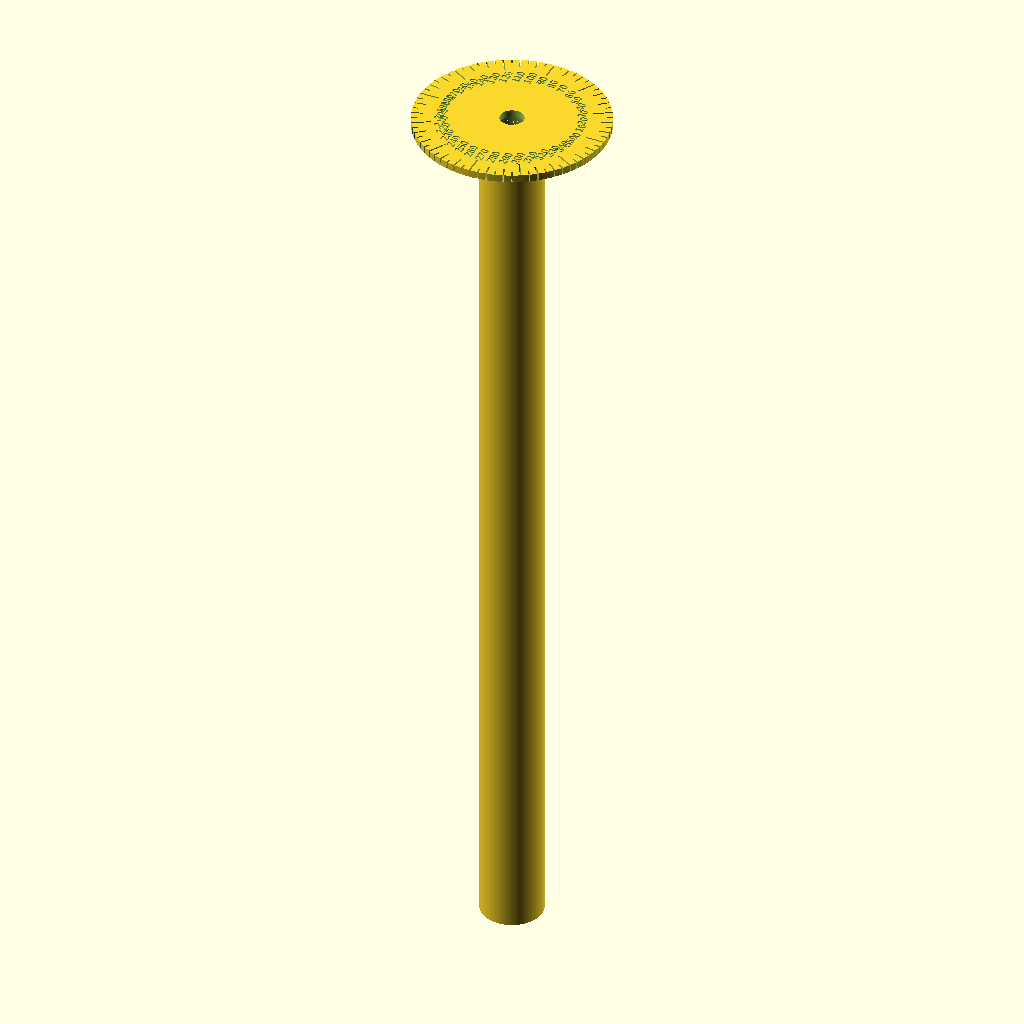
Cell 1: the model at its default parameters.
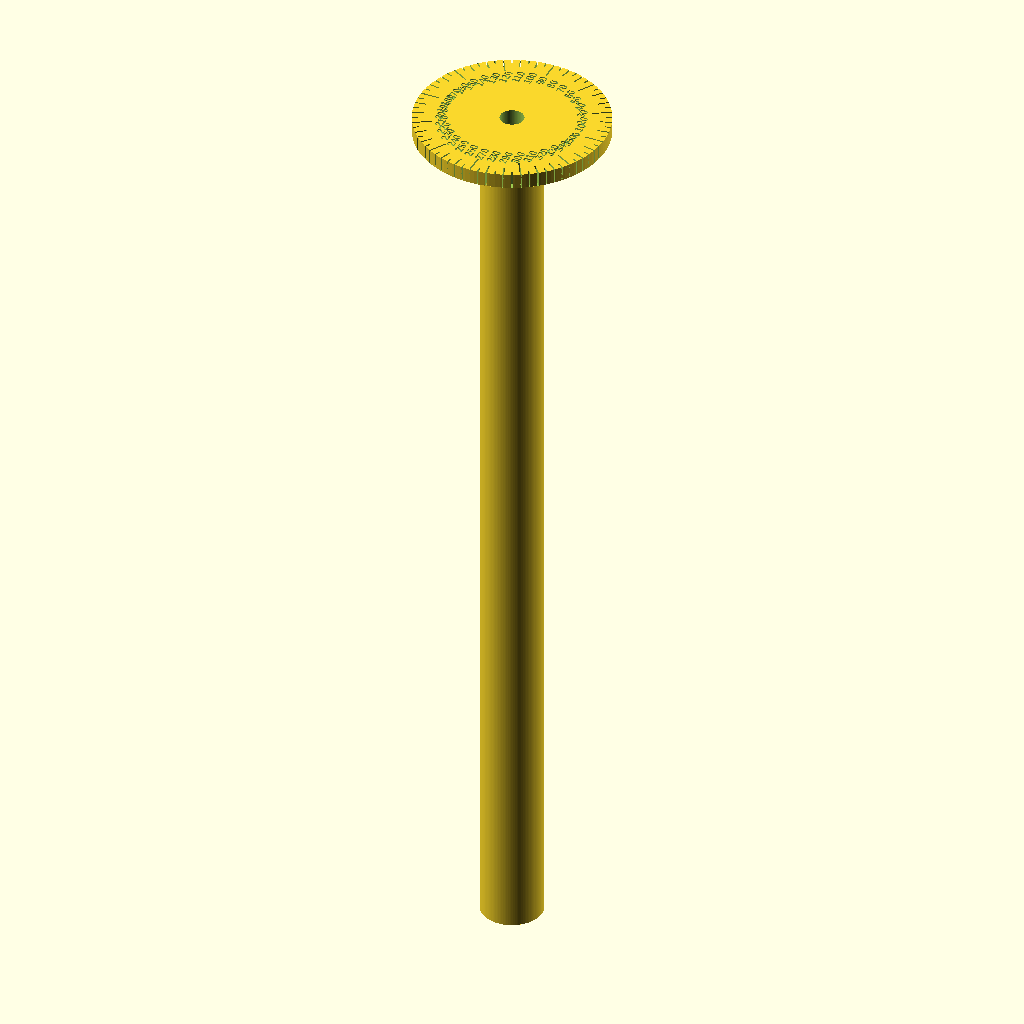
Cell 2: the same model with disk_thickness = 4.
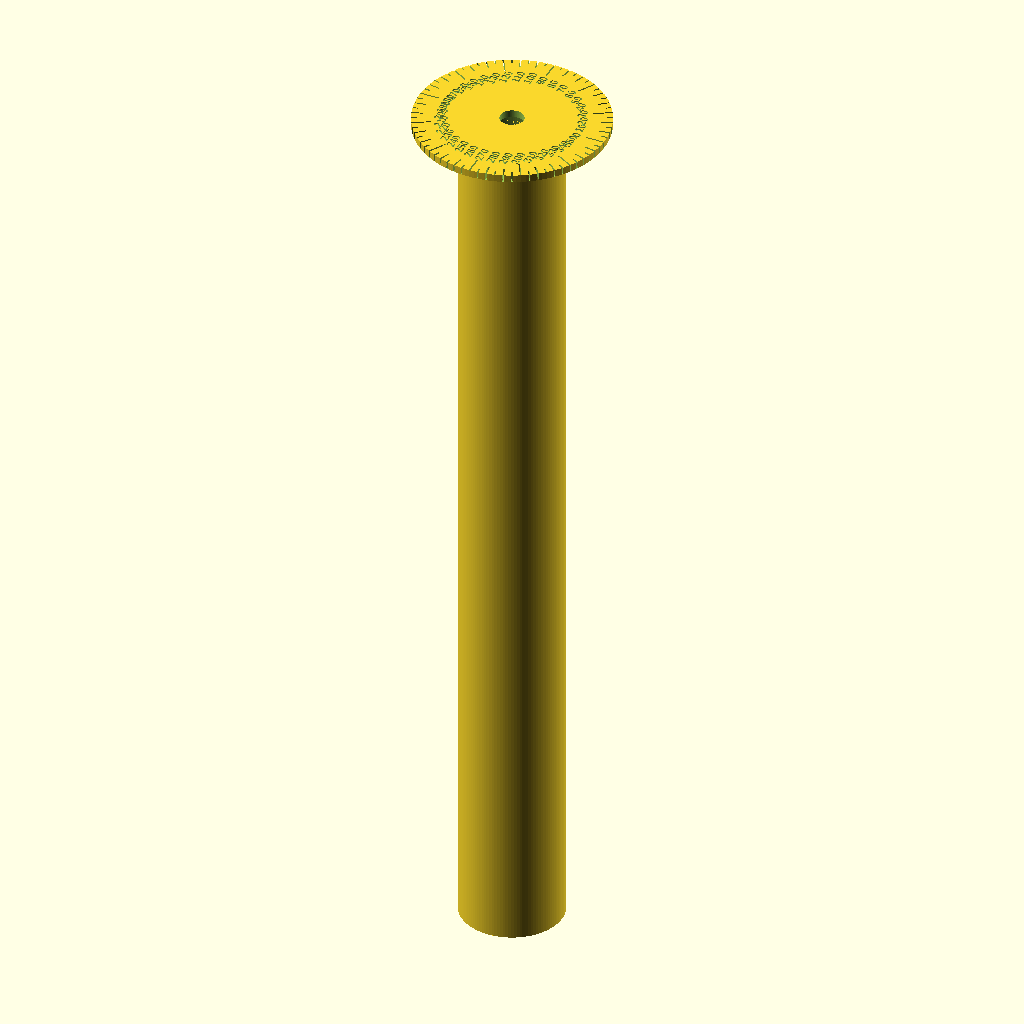
Cell 3: the same model with pole_nominal = 22.
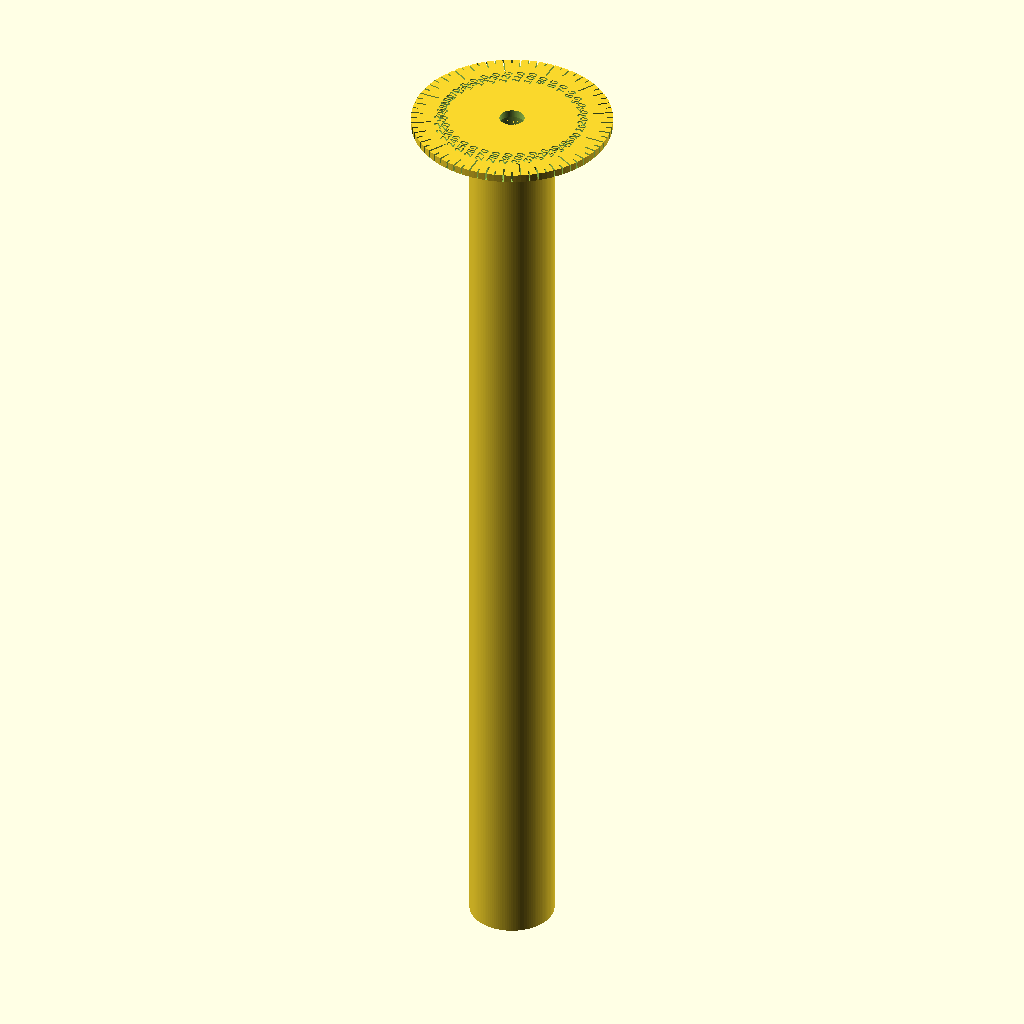
Cell 4: the same model with mount_wall = 5.
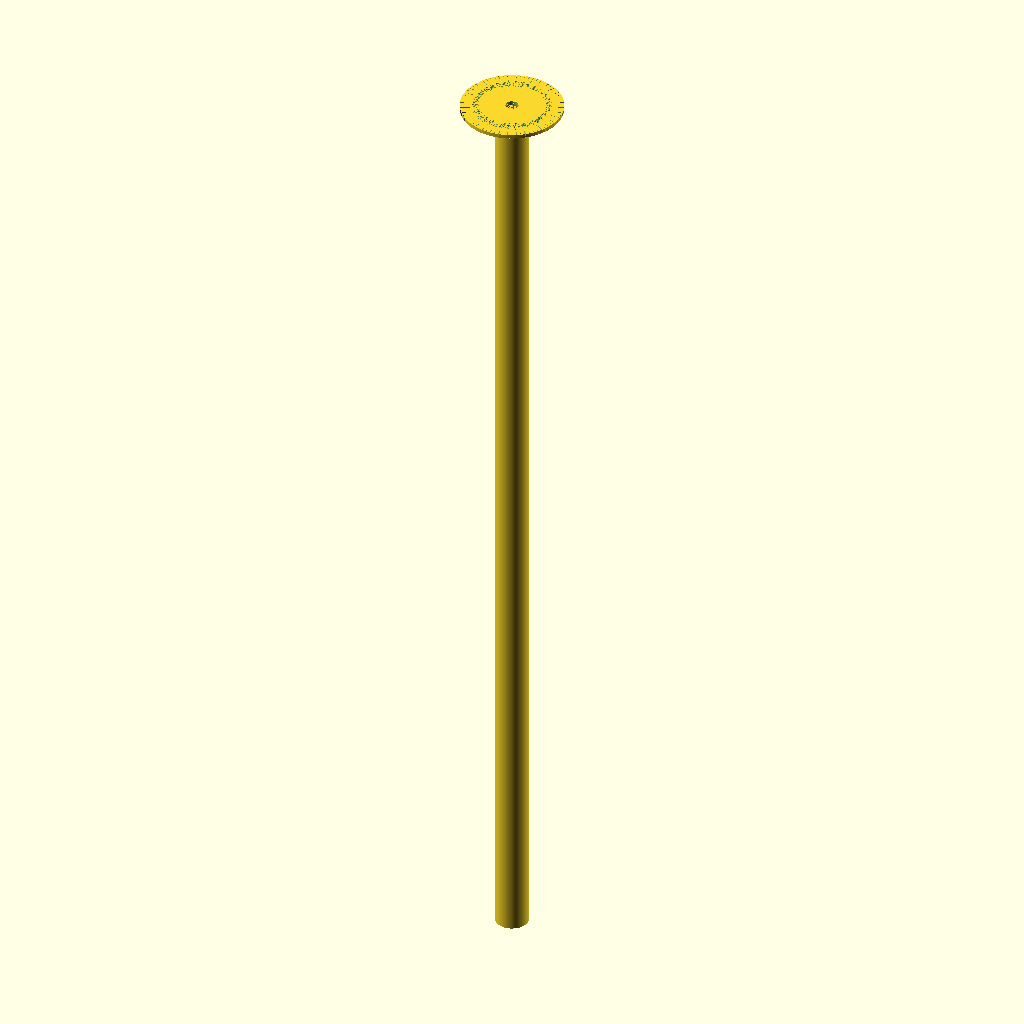
Cell 5: the same model with mount_height = 480.
The same orthographic view direction (rotation 55°, 0°, 25°; colour scheme Cornfield) for every cell, with the view re-fitted per cell, so scale and position can differ between cells.
OpenSCAD source file thermistor-ring-packer/old/20260313_Device-casing-update/compass for lab angle-long-2.scad:
// Round Protractor with pole-mount cylinder
// 2 inches diameter, 2mm thick, 0.25" center hole
// Mounting cylinder on underside: hollow tube with an internal stop 1 cm from far end
// All units in mm (1 inch = 25.4mm)

// ── Parameters ──────────────────────────────────────────────
disk_diameter  = 2 * 25.4;       // 50.8 mm
disk_radius    = disk_diameter / 2;
disk_thickness = 2;              // 2 mm

hole_diameter  = 0.25 * 25.4;    // 6.35 mm
hole_radius    = hole_diameter / 2;

// Mounting tube (underside)
pole_nominal   = 11.00;
mount_id       = pole_nominal + 0.4;  // 11.40 mm ID
mount_wall     = 2.5;
mount_od       = mount_id + 2 * mount_wall;
mount_height   = 240;                 // 24 cm

// ── Internal stop settings ───────────────────────────────────
// Metal pipe inserts from FAR end (bottom). Limit insertion to 1 cm.
insert_depth   = 10;     // 1 cm

// Thickness of the stop ring along the tube axis
stop_thickness = 3;      // mm (2–5 mm is typical)

// How much smaller the opening becomes at the stop (creates the shoulder).
// Example: if metal pipe OD is 11.12 mm, you might set stop_opening_d = 11.12 or slightly less.
stop_opening_d = 11.12;  // CHANGE if needed

// Tick mark depths
tick_depth_5deg  = 1.5;
tick_depth_10deg = 3.0;
tick_depth_30deg = 5.0;

tick_width    = 0.4;
label_inset   = 7.5;
label_size    = 2.2;
label_depth   = 0.5;

$fn = 120;

// ── Helper: one tick mark at a given angle ───────────────────
module tick(angle, depth) {
    r_inner = disk_radius - depth;
    rotate([0, 0, angle])
        translate([r_inner, -tick_width / 2, 0])
            cube([depth, tick_width, disk_thickness + 0.01]);
}

// ── Helper: one embossed degree label ────────────────────────
module degree_label(angle, label) {
    r_text = disk_radius - label_inset;
    rotate([0, 0, angle])
        translate([r_text, 0, disk_thickness - label_depth])
            rotate([0, 0, -angle + 90])
                linear_extrude(height = label_depth + 0.01)
                    text(label,
                         size   = label_size,
                         halign = "center",
                         valign = "center",
                         font   = "Liberation Sans:style=Bold");
}

// ── Main disk ────────────────────────────────────────────────
difference() {
    cylinder(h = disk_thickness, d = disk_diameter, center = false);

    translate([0, 0, -0.01])
        cylinder(h = disk_thickness + 0.02, d = hole_diameter, center = false);

    for (a = [0 : 5 : 355]) {
        depth =
            (a % 30 == 0) ? tick_depth_30deg :
            (a % 10 == 0) ? tick_depth_10deg :
                             tick_depth_5deg;
        tick(a, depth);
    }

    for (a = [0 : 10 : 350]) {
        degree_label(a, str(a));
    }
}

// ── Hollow tube + internal stop ──────────────────────────────
union() {

    // 1) The hollow tube (open all the way through)
    difference() {
        translate([0, 0, -mount_height])
            cylinder(h = mount_height, d = mount_od, center = false);

        // Hollow bore through full tube length
        translate([0, 0, -(mount_height + 0.01)])
            cylinder(h = mount_height + 0.02, d = mount_id, center = false);
    }

    // 2) Internal stop ring located 1 cm from the FAR end (bottom)
    // Bottom end is at z = -mount_height
    // Stop starts at z = -mount_height + insert_depth
    translate([0, 0, -mount_height + insert_depth])
        difference() {
            // This ring fills the inside up to mount_id
            cylinder(h = stop_thickness, d = mount_id, center = false);

            // But we re-open a smaller hole so the tube remains "hollow"
            // This creates a shoulder that blocks a larger metal pipe from going deeper.
            translate([0, 0, -0.01])
                cylinder(h = stop_thickness + 0.02, d = stop_opening_d, center = false);
        }
}
Customizer parameters (derived from the source; name, type, default, range or options):
disk_thickness: number, default 2
pole_nominal: number, default 11
mount_wall: number, default 2.5
mount_height: number, default 240
insert_depth: number, default 10
stop_thickness: number, default 3
stop_opening_d: number, default 11.12
tick_depth_5deg: number, default 1.5
tick_depth_10deg: number, default 3
tick_depth_30deg: number, default 5
tick_width: number, default 0.4
label_inset: number, default 7.5
label_size: number, default 2.2
label_depth: number, default 0.5
